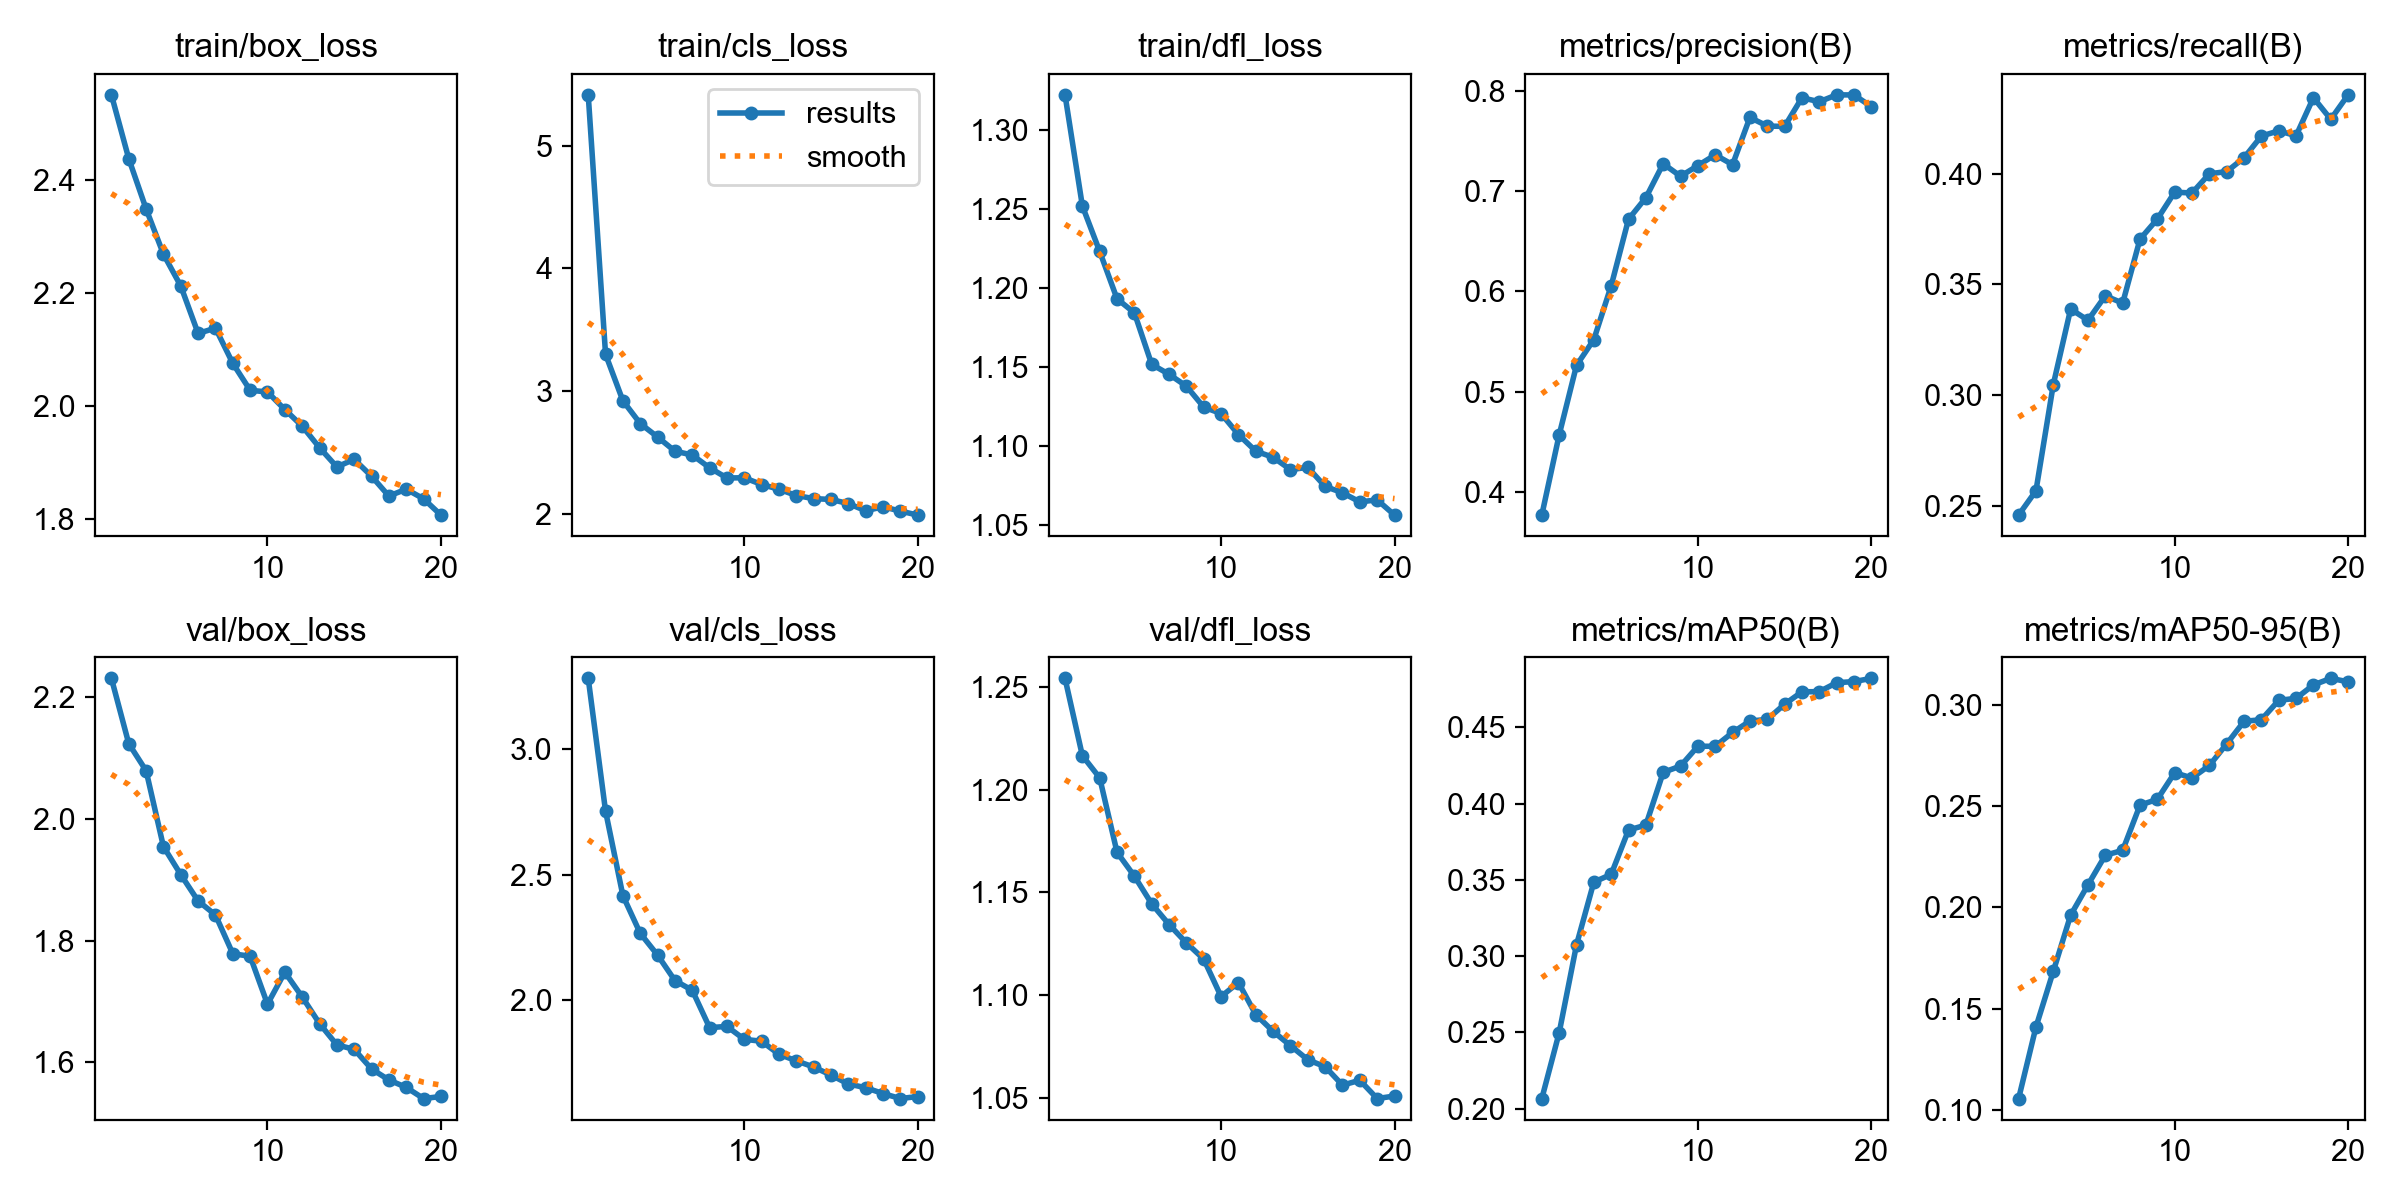

The file beside this chart, header and first rows:
epoch, time, train/box_loss, train/cls_loss, train/dfl_loss, metrics/precision(B), metrics/recall(B), metrics/mAP50(B), metrics/mAP50-95(B), val/box_loss, val/cls_loss, val/dfl_loss, lr/pg0, lr/pg1, lr/pg2
1, 2016, 2.55, 5.414, 1.322, 0.377, 0.2458, 0.2066, 0.1055, 2.23, 3.283, 1.254, 0.0003701, 0.0003701, 0.0003701
2, 3753, 2.438, 3.3, 1.252, 0.4569, 0.2568, 0.2497, 0.1409, 2.123, 2.753, 1.216, 0.000716, 0.000716, 0.000716
3, 5506, 2.349, 2.921, 1.223, 0.5262, 0.3047, 0.3074, 0.1684, 2.079, 2.417, 1.206, 0.001037, 0.001037, 0.001037
4, 7194, 2.269, 2.735, 1.193, 0.5521, 0.3388, 0.3486, 0.1961, 1.954, 2.266, 1.169, 0.001001, 0.001001, 0.001001
5, 8850, 2.212, 2.626, 1.184, 0.6056, 0.3338, 0.3537, 0.2111, 1.908, 2.18, 1.158, 0.0009643, 0.0009643, 0.0009643
6, 10504, 2.129, 2.51, 1.152, 0.6721, 0.3448, 0.3828, 0.2258, 1.865, 2.078, 1.144, 0.0009277, 0.0009277, 0.0009277
7, 12170, 2.138, 2.479, 1.145, 0.6935, 0.3415, 0.386, 0.2282, 1.842, 2.039, 1.134, 0.000891, 0.000891, 0.000891
8, 13856, 2.076, 2.375, 1.138, 0.7274, 0.3704, 0.4206, 0.2505, 1.778, 1.891, 1.125, 0.0008544, 0.0008544, 0.0008544
9, 15556, 2.028, 2.292, 1.125, 0.7149, 0.3795, 0.4247, 0.2534, 1.774, 1.895, 1.117, 0.0008177, 0.0008177, 0.0008177
10, 17228, 2.025, 2.293, 1.121, 0.7255, 0.3916, 0.4377, 0.2666, 1.696, 1.844, 1.099, 0.000781, 0.000781, 0.000781
11, 18925, 1.994, 2.238, 1.107, 0.7363, 0.3912, 0.4377, 0.264, 1.748, 1.836, 1.106, 0.0007444, 0.0007444, 0.0007444
12, 20625, 1.965, 2.2, 1.097, 0.7265, 0.3999, 0.4467, 0.2701, 1.708, 1.784, 1.091, 0.0007077, 0.0007077, 0.0007077
13, 22304, 1.927, 2.149, 1.093, 0.7736, 0.4009, 0.4542, 0.2808, 1.664, 1.758, 1.082, 0.000671, 0.000671, 0.000671
14, 23985, 1.893, 2.124, 1.085, 0.765, 0.4071, 0.4553, 0.2919, 1.629, 1.734, 1.075, 0.0006344, 0.0006344, 0.0006344
15, 25660, 1.906, 2.116, 1.086, 0.7646, 0.4169, 0.4653, 0.2928, 1.621, 1.701, 1.069, 0.0005977, 0.0005977, 0.0005977
16, 27347, 1.876, 2.083, 1.074, 0.7932, 0.4193, 0.4734, 0.3023, 1.589, 1.666, 1.065, 0.0005611, 0.0005611, 0.0005611
17, 29033, 1.841, 2.024, 1.07, 0.7892, 0.4171, 0.4735, 0.3033, 1.571, 1.651, 1.056, 0.0005244, 0.0005244, 0.0005244
18, 30712, 1.853, 2.057, 1.065, 0.7961, 0.4343, 0.4794, 0.3099, 1.559, 1.628, 1.059, 0.0004877, 0.0004877, 0.0004877
19, 32398, 1.836, 2.022, 1.066, 0.796, 0.4245, 0.4801, 0.3132, 1.541, 1.608, 1.05, 0.0004511, 0.0004511, 0.0004511
20, 34091, 1.807, 1.99, 1.056, 0.7844, 0.4355, 0.4822, 0.3115, 1.544, 1.616, 1.051, 0.0004144, 0.0004144, 0.0004144
